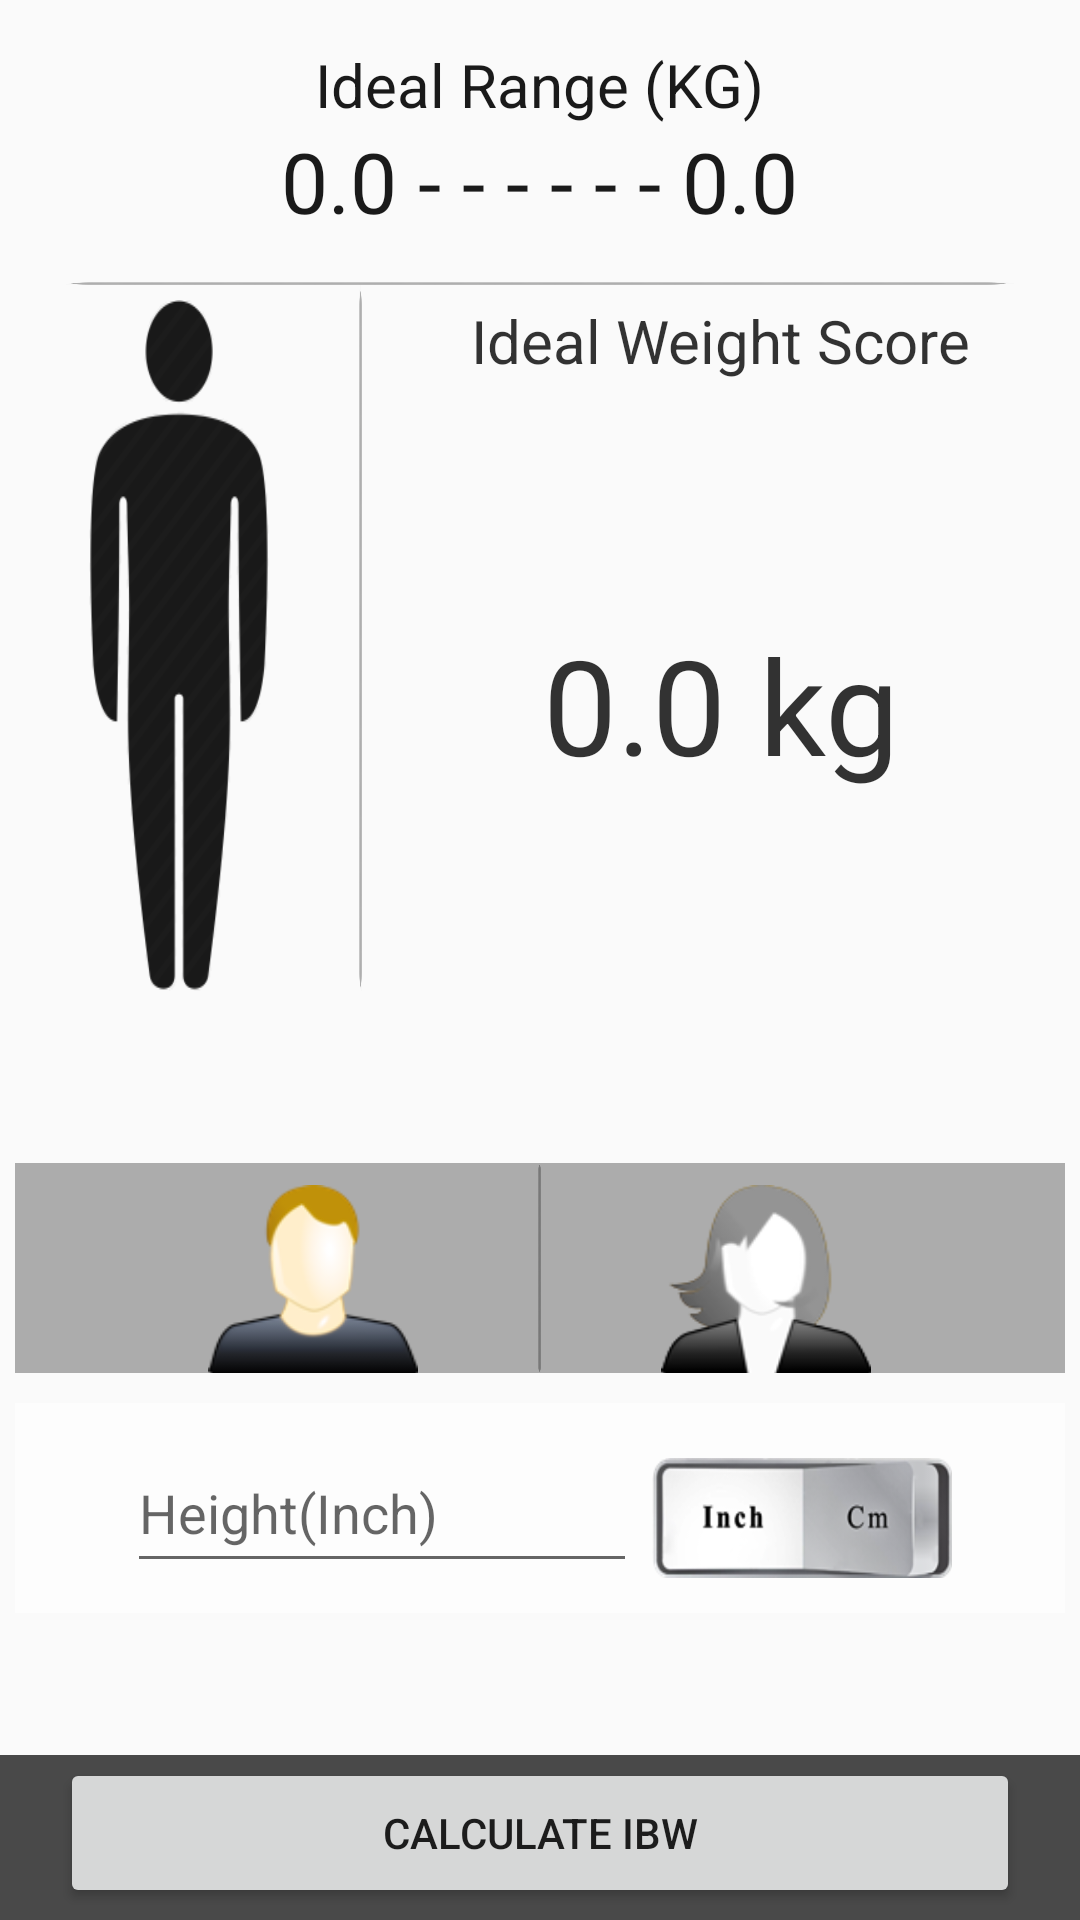

Produce the Android XML layout that renders to this screen, including the resource entries it uses.
<!-- AndroidManifest.xml: application theme AppTheme -->
<!-- res/layout/content_ibw_.xml -->
<?xml version="1.0" encoding="utf-8"?>
<LinearLayout xmlns:android="http://schemas.android.com/apk/res/android"
    xmlns:app="http://schemas.android.com/apk/res-auto"
    xmlns:tools="http://schemas.android.com/tools"
    android:layout_width="match_parent"
    android:layout_height="match_parent"
    android:background="@drawable/b11"
    android:paddingBottom="0dp"
    android:paddingLeft="0dp"
    android:paddingRight="0dp"
    android:paddingTop="0dp"
    android:orientation="vertical"
    app:layout_behavior="@string/appbar_scrolling_view_behavior"
    tools:context="logic2magic.com.health_fitness.IBW_Activity">

    <LinearLayout
        android:id="@+id/ll_upper"
        android:layout_width="match_parent"
        android:layout_height="0dp"
        android:layout_weight="1.3"
        android:gravity="center_vertical"
        android:orientation="vertical">

        <LinearLayout
            android:id="@+id/ll_answer"
            android:layout_width="match_parent"
            android:layout_height="0dp"
            android:layout_weight=".8"
            android:gravity="center"
            android:orientation="vertical">

            <TextView
                android:padding="0dp"
                android:id="@+id/tv_ibw"
                android:layout_width="wrap_content"
                android:layout_height="wrap_content"
                android:textSize="20dp"
                android:text="Ideal Range (KG)"
                android:textColor="#000000"
                android:alpha=".9" />
            <TextView
                android:padding="0dp"
                android:id="@+id/tv_show_ibwRange"
                android:layout_width="wrap_content"
                android:layout_height="wrap_content"
                android:textSize="28dp"
                android:text="0.0 - - - - - - 0.0"
                android:textColor="#000000"
                android:alpha=".9" />

        </LinearLayout>

        <LinearLayout
            android:layout_width="wrap_content"
            android:layout_height="1dp"
            android:orientation="horizontal"
            android:layout_gravity="center_horizontal"
            android:alpha=".3"
            android:background="@drawable/h_line"/>

        <LinearLayout
            android:layout_width="match_parent"
            android:layout_height="0dp"
            android:layout_weight="2"
            android:orientation="horizontal">

            <LinearLayout
                android:layout_width="0dp"
                android:layout_height="match_parent"
                android:layout_weight="1"
                android:orientation="horizontal"
                android:gravity="center_horizontal">

                <LinearLayout
                    android:id="@+id/ll_gender"
                    android:layout_width="60dp"
                    android:layout_height="wrap_content"
                    android:layout_marginTop="5dp"
                    android:background="@drawable/man"
                    android:alpha=".9"
                    android:orientation="horizontal"/>

                
                
                
                
                
                
                
                
                
                

            </LinearLayout>

            <LinearLayout
                android:layout_width="1dp"
                android:layout_height="wrap_content"
                android:orientation="vertical"
                android:alpha=".3"
                android:background="@drawable/v_line">

            </LinearLayout>

            <LinearLayout
                android:id="@+id/ll_weightMeasuers"
                android:layout_width="0dp"
                android:layout_height="match_parent"
                android:layout_weight="2"
                android:orientation="vertical">

                <LinearLayout
                    android:layout_width="match_parent"
                    android:layout_height="0dp"
                    android:paddingTop="5dp"
                    android:layout_weight=".3"
                    android:orientation="vertical"
                    >

                    <TextView
                        android:layout_width="wrap_content"
                        android:layout_height="wrap_content"
                        android:textSize="20dp"
                        android:layout_gravity="center_horizontal"
                        android:text="Ideal Weight Score"
                        android:textColor="#000000"
                        android:alpha=".8" />

                </LinearLayout>

                <LinearLayout
                    android:layout_width="match_parent"
                    android:layout_height="0dp"
                    android:layout_weight="1"
                    android:orientation="vertical"
                    android:gravity="center"
                    >

                    <TextView
                        android:layout_width="wrap_content"
                        android:layout_height="wrap_content"
                        android:paddingBottom="10dp"
                        android:textSize="44dp"
                        android:text="0.0 kg"
                        android:id="@+id/tv_showibw"
                        android:textColor="#000000"
                        android:alpha=".8" />

                </LinearLayout>

            </LinearLayout>

        </LinearLayout>

    </LinearLayout>

    <LinearLayout
        android:id="@+id/ll_question_And_Calculate"
        android:layout_width="match_parent"
        android:layout_height="0dp"
        android:layout_weight="1"
        android:gravity="center_vertical"
        android:orientation="vertical">

        <LinearLayout
            android:layout_width="match_parent"
            android:layout_marginTop="10dp"
            android:layout_marginLeft="5dp"
            android:layout_marginRight="5dp"
            android:layout_height="wrap_content"
            android:orientation="horizontal"
            android:background="#50000000"
            android:gravity="center">
            <ImageButton
                android:id="@+id/btn_male"
                android:layout_marginTop="5dp"
                android:layout_width="70dp"
                android:layout_height="65dp"
                android:background="@drawable/male_select"/>

            <LinearLayout
                android:layout_width="1dp"
                android:layout_height="70dp"
                android:layout_marginRight="40dp"
                android:layout_marginLeft="40dp"
                android:orientation="vertical"
                android:alpha=".3"
                android:background="@drawable/v_line">

            </LinearLayout>

            <ImageButton
                android:id="@+id/btn_female"
                android:layout_width="70dp"
                android:layout_height="65dp"
                android:layout_marginTop="5dp"
                android:background="@drawable/female"
                />

        </LinearLayout>

        <LinearLayout
            android:layout_width="match_parent"
            android:layout_height="70dp"
            android:layout_marginLeft="5dp"
            android:layout_marginRight="5dp"
            android:paddingTop="5dp"
            android:paddingBottom="5dp"
            android:layout_marginTop="10dp"
            android:background="#75ffffff"
            android:gravity="center"
            android:orientation="vertical"
            android:id="@+id/ll_weight_male">




            <LinearLayout
                android:layout_width="wrap_content"
                android:layout_height="wrap_content"
                android:orientation="horizontal">

                <EditText
                    android:id="@+id/et_height"
                    android:layout_width="170dp"
                    android:layout_height="50dp"

                    android:hint="Height(Inch)"
                    android:inputType="number"
                    android:textColor="#000000" />

                <ToggleButton
                    android:layout_width="100dp"
                    android:layout_height="40dp"
                    android:layout_marginLeft="5dp"
                    android:id="@+id/tb_height"
                    android:textOff=""
                    android:textOn=""
                    android:checked="true"
                    android:background="@drawable/switch_ft"
                    />

            </LinearLayout>

        </LinearLayout>


    </LinearLayout>

    <LinearLayout
        android:id="@+id/ll_calculate"
        android:layout_width="match_parent"
        android:layout_height="55dp"
        android:orientation="vertical"
        android:background="#b4000000">

        <Button
            android:id="@+id/btn_cal_ibw"
            android:layout_width="match_parent"
            android:layout_height="50dp"
            android:layout_marginBottom="1dp"
            android:layout_marginRight="20dp"
            android:layout_marginLeft="20dp"
            android:layout_marginTop="1dp"
            android:text="Calculate IBW"
            android:onClick="cal_bmi"
            />

    </LinearLayout>


</LinearLayout>
<!-- resources referenced by this layout -->
<resources>
  <!-- drawable female: png bitmap (drawable, 5826 bytes) -->
  <!-- drawable h_line: png bitmap (drawable, 564 bytes) -->
  <!-- drawable male_select: png bitmap (drawable, 6294 bytes) -->
  <!-- drawable man: png bitmap (drawable, 240007 bytes) -->
  <!-- drawable switch_ft: png bitmap (drawable, 17289 bytes) -->
  <!-- drawable v_line: png bitmap (drawable, 17193 bytes) -->
  <!-- drawable woman: png bitmap (drawable, 235592 bytes) -->
  <style name="AppTheme" parent="Theme.AppCompat.Light.DarkActionBar">
          
          <item name="colorPrimary">@color/colorPrimary</item>
          <item name="colorPrimaryDark">@color/colorPrimaryDark</item>
          <item name="colorAccent">@color/colorAccent</item>
      </style>
  <!-- not gathered from this repository: default colours our renderer supplied (Android Studio template values) -->
  <color name="colorPrimary">#FF6200EE</color>
  <color name="colorPrimaryDark">#FF3700B3</color>
  <color name="colorAccent">#FF03DAC5</color>
</resources>
